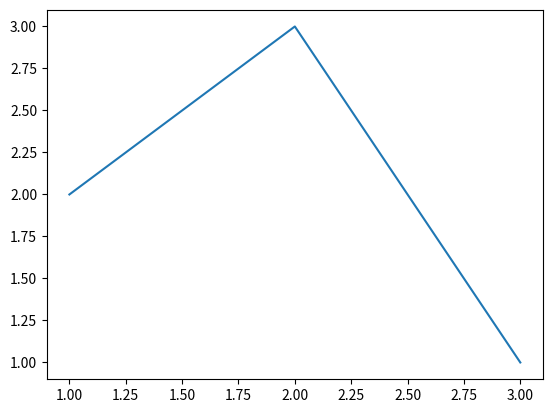

Reproduce this figure in Python.
# Args and Kwargs

'''
' The idea behind *args and **kwargs is that there may be times when you
' have a function and you want to be able to handle an unknown number of
' arguments. The *args will handle for any number of parameters, and **kwargs
' will handle for any number of keyword arguments (hence kwargs)
'
' One can think of *args as a list and **kwargs as a dictionary
'''

blog_1 = "I am so awesome."
blog_2 = "Cars are cool."
blog_3 = "Aww look at my cat!!"


site_title = "My Blog"

## *args parameters
def blog_posts(title, *args):
    print(title)
    for post in args:
        print(post)

print("#### ARGS ####")
blog_posts(blog_1) # pass one argument
blog_posts(blog_1, blog_2, blog_3) # or more than one
blog_posts(site_title, blog_1, blog_2, blog_3) # can also pass specific parameter


## **kwargs parameters
def blog_posts(title, **kwargs):
    print(title)
    for p_title, post in kwargs.items():
        print(p_title, post)

print("#### KWARGS ####")
blog_posts(site_title,
           blog_1 = "I am so awesome.",
           blog_2 = "Cars are cool.",
           blog_3 = "Aww look at my cat!!")

## *args AND **kwargs parameters
def blog_posts(title, *args, **kwargs):
    print(title)
    for arg in args:
        print(arg)
    for p_title, post in kwargs.items():
        print(p_title, post)

print("#### ARGS and KWARGS ####")
blog_posts(site_title,
           '1', '2', '3',
           blog_1 = "I am so awesome.",
           blog_2 = "Cars are cool.",
           blog_3 = "Aww look at my cat!!")


# Another way of using *args
import matplotlib.pyplot as plt

def graph_operation(x, y):
    print("function that graphs {} and {}".format(str(x), str(y)))
    plt.plot(x,y)
    plt.show()

x1 = [1, 2, 3]
y1 = [2, 3, 1]

graph_me = [x1, y1]

graph_operation(*graph_me)
